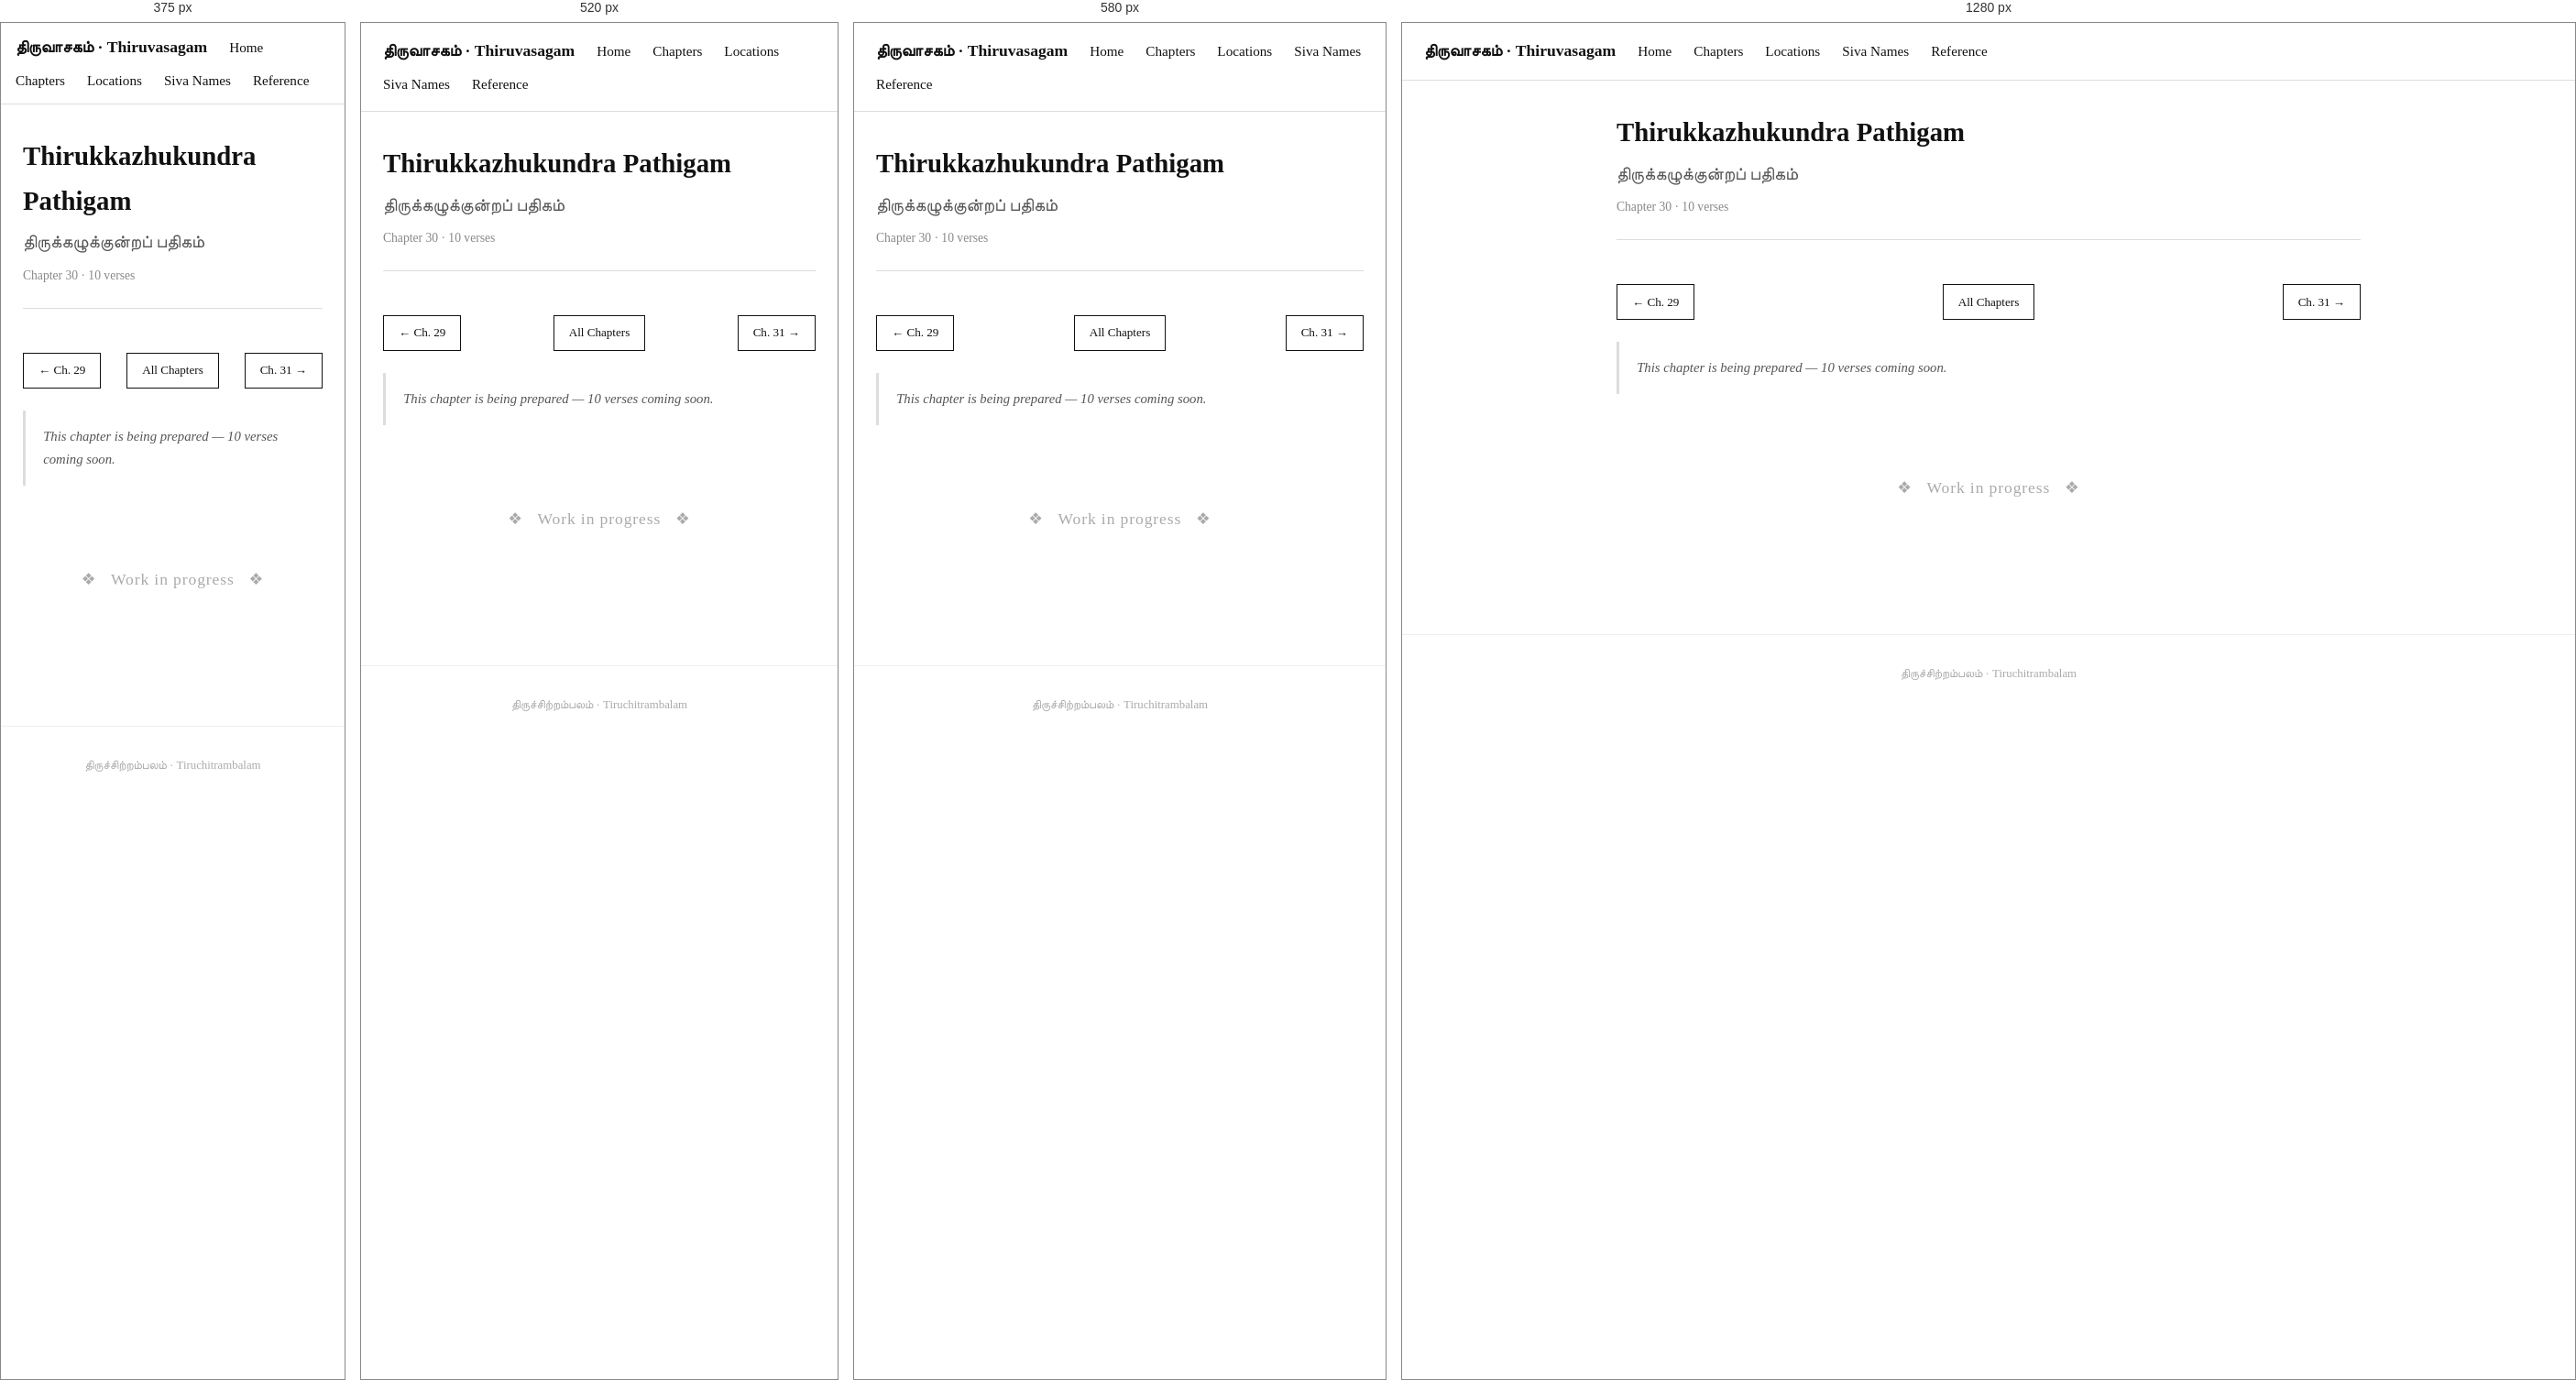
Rendered at 375 px, 520 px, 580 px and 1280 px, left to right.

<!-- file: 30-tiru-kazhukundra.html -->
<!DOCTYPE html>
<html lang="en">
<head>
  <meta charset="UTF-8" />
  <meta name="viewport" content="width=device-width, initial-scale=1.0" />
  <title>Thirukkazhukundra Pathigam · Thiruvasagam</title>
  <link rel="stylesheet" href="../style.css" />
</head>
<body>

  <nav>
    <span class="site-title">திருவாசகம் · Thiruvasagam</span>
    <a href="../index.html">Home</a>
    <a href="../chapters.html">Chapters</a>
    <a href="../locations.html">Locations</a>
    <a href="../siva-names.html">Siva Names</a>
    <a href="../Reference.html">Reference</a>
  </nav>

  <div class="container">

    <div class="chapter-header">
      <h1>Thirukkazhukundra Pathigam</h1>
      <div class="tamil-title">திருக்கழுக்குன்றப் பதிகம்</div>
      <div class="meta">Chapter 30 · 10 verses</div>
    </div>

    <div class="chapter-nav">
      <a href="29-arul-pathu.html" class="nav-btn">← Ch. 29</a>
      <a href="../chapters.html" class="nav-btn nav-home">All Chapters</a>
      <a href="31-kanda-pathu.html" class="nav-btn">Ch. 31 →</a>
    </div>

    <p class="chapter-summary">This chapter is being prepared — 10 verses coming soon.</p>

    <div style="text-align:center; padding:4rem 1rem; color:#aaa;">
      <p style="font-size:1.1rem; letter-spacing:0.05em;">❖ &nbsp; Work in progress &nbsp; ❖</p>
    </div>

  </div>

  <footer>
    திருச்சிற்றம்பலம் · Tiruchitrambalam
  </footer>

</body>
</html>


/* @media block from style.css */
@media (max-width: 480px) {
  nav { padding: 0.75rem 1rem; }
}

/* @media block from style.css */
@media (max-width: 600px) {
  #temple-map { height: 320px; }
}

/* @media block from style.css */
@media (max-width: 640px) {
  .map-panel-layout { flex-direction: column; height: auto; }
  .map-panel-layout #temple-map { height: 300px; flex: none; }
  .map-sidebar { width: 100%; max-height: 280px; border-left: none; border-top: 1px solid #ddd; }
}

/* @media block from style.css */
@media (max-width: 560px) {
  .temple-photo { float: none; width: 100%; margin: 0 0 1rem; }
  .temple-photo img { height: 180px; }
}